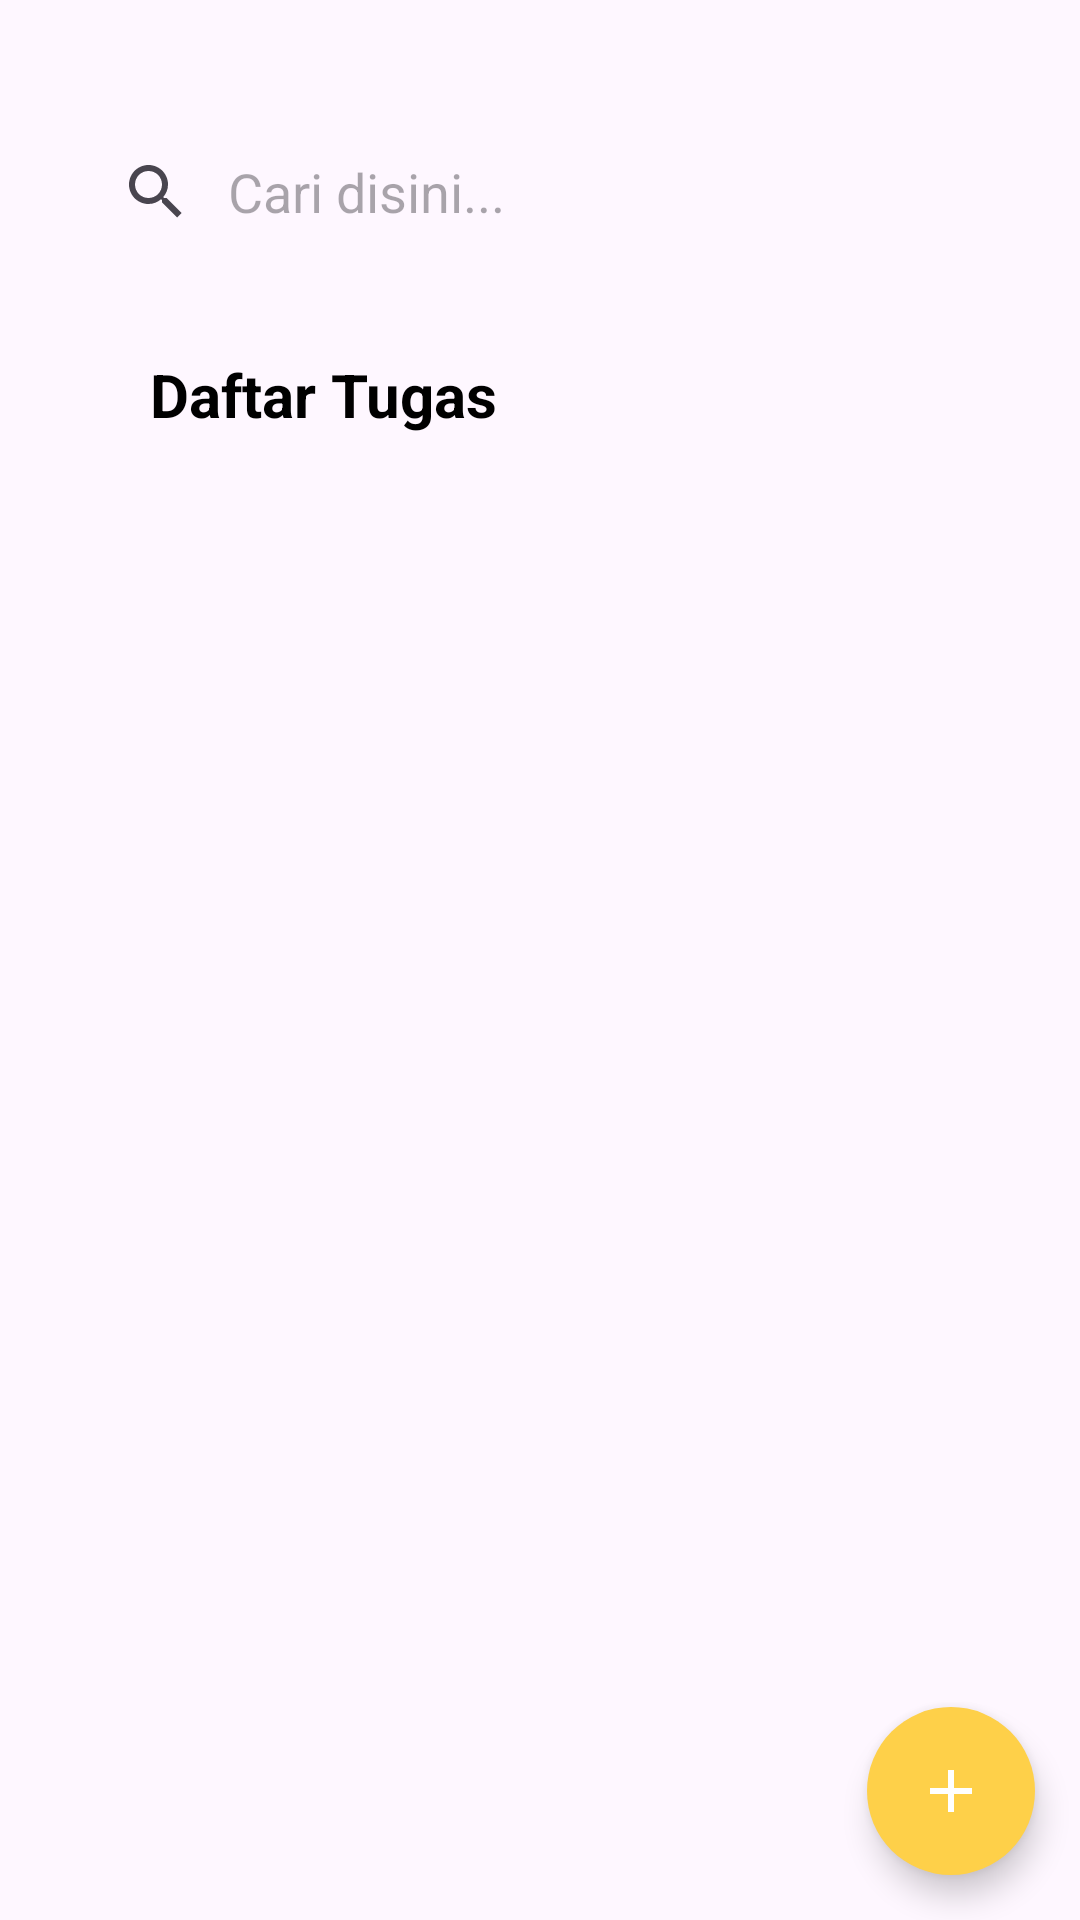

The Android layout XML behind this screen, and the referenced resources:
<!-- AndroidManifest.xml: application theme Theme.MariNugas -->
<!-- res/layout/activity_main.xml -->
<?xml version="1.0" encoding="utf-8"?>
<androidx.constraintlayout.widget.ConstraintLayout
    xmlns:android="http://schemas.android.com/apk/res/android"
    xmlns:app="http://schemas.android.com/apk/res-auto"
    xmlns:tools="http://schemas.android.com/tools"
    android:layout_width="match_parent"
    android:layout_height="match_parent"
    tools:context=".MainActivity">

    <androidx.recyclerview.widget.RecyclerView
        android:id="@+id/list_tugas"
        android:layout_width="0dp"
        android:layout_height="0dp"
        tools:listitem="@layout/activity_list_tugas"
        app:layoutManager="androidx.recyclerview.widget.LinearLayoutManager"
        app:layout_constraintTop_toBottomOf="@+id/textdaftar"
        app:layout_constraintStart_toStartOf="parent"
        app:layout_constraintEnd_toEndOf="parent"
        app:layout_constraintBottom_toBottomOf="parent"
        android:paddingBottom="70dp"
        />

    <SearchView
        android:id="@+id/searchView"
        android:layout_width="0dp"
        android:layout_height="wrap_content"
        android:layout_marginHorizontal="16dp"
        android:layout_marginTop="40dp"
        android:background="@drawable/searchview_background"
        android:iconifiedByDefault="false"
        android:queryBackground="@android:color/transparent"
        android:queryHint="Cari disini..."
        app:layout_constraintEnd_toEndOf="parent"
        app:layout_constraintHorizontal_bias="0.494"
        app:layout_constraintStart_toStartOf="parent"
        app:layout_constraintTop_toTopOf="parent"
        app:layout_constraintWidth_default="wrap"
        app:layout_constraintWidth_max="wrap"
        app:layout_constraintWidth_min="wrap"
        tools:ignore="MissingConstraints" />

    <TextView
        android:id="@+id/textdaftar"
        android:layout_width="wrap_content"
        android:layout_height="wrap_content"
        android:layout_marginTop="30dp"
        android:layout_marginLeft="50dp"
        android:text="Daftar Tugas"
        android:textColor="#000000"
        android:textSize="20dp"
        android:textStyle="bold"
        app:layout_constraintStart_toStartOf="@+id/list_tugas"
        app:layout_constraintTop_toBottomOf="@+id/searchView"
        />

    <com.google.android.material.floatingactionbutton.FloatingActionButton
        android:id="@+id/img_add"
        android:layout_width="wrap_content"
        android:layout_height="wrap_content"
        android:layout_margin="15dp"
        android:src="@drawable/ic_add"
        app:tint="@color/white"
        app:backgroundTint="@color/kuning_primary"
        app:shapeAppearanceOverlay="@style/ShapeAppearanceOverlay.MyApp.FloatingActionButton"
        app:layout_constraintBottom_toBottomOf="parent"
        app:layout_constraintRight_toRightOf="parent"/>

</androidx.constraintlayout.widget.ConstraintLayout>
<!-- res/layout/activity_list_tugas.xml (included above) -->
<?xml version="1.0" encoding="utf-8"?>
<androidx.cardview.widget.CardView xmlns:android="http://schemas.android.com/apk/res/android"
    xmlns:app="http://schemas.android.com/apk/res-auto"
    android:layout_width="match_parent"
    android:layout_height="wrap_content"
    xmlns:tools="http://schemas.android.com/tools"
    app:cardCornerRadius="8dp"
    app:cardElevation="4dp"
    app:cardUseCompatPadding="true">

    <LinearLayout
        android:layout_width="match_parent"
        android:layout_height="wrap_content"
        android:orientation="vertical"
        android:padding="16dp">

        <RelativeLayout
            android:layout_width="match_parent"
            android:layout_height="wrap_content"
            android:orientation="horizontal">

            <CheckBox
                android:id="@+id/checkbox_list"
                android:layout_width="wrap_content"
                android:layout_height="wrap_content"
                android:scaleX="0.9"
                android:scaleY="0.9"
                android:textSize="20sp" />

            <ImageView
                android:id="@+id/deleteButton"
                android:layout_width="30dp"
                android:layout_height="30dp"
                android:layout_alignParentEnd="true"
                android:layout_centerVertical="true"
                android:layout_marginEnd="30dp"
                android:src="@drawable/baseline_delete_24" />

            <TextView
                android:id="@+id/titleTextView"
                android:layout_width="wrap_content"
                android:layout_height="wrap_content"
                android:layout_alignBaseline="@+id/checkbox_list"
                android:layout_marginStart="4dp"
                android:layout_toEndOf="@+id/checkbox_list"
                tools:text="Pratikum Mobile asda asdads asdasd sdasd asdadas asdasda"
                android:textSize="20dp"
                android:textStyle="bold"
                app:layout_constraintBottom_toTopOf="@+id/contentTanggalview"
                app:layout_constraintStart_toStartOf="@+id/contentTanggalview"
                android:maxLines="1"
                />

            <TextView
                android:id="@+id/contentTanggalview"
                android:layout_width="wrap_content"
                android:layout_height="wrap_content"
                android:layout_below="@+id/titleTextView"
                android:layout_marginStart="4dp"
                android:layout_marginTop="4dp"
                android:layout_toEndOf="@+id/checkbox_list"
                tools:text="20/12/2023" />

            <TextView
                android:id="@+id/contentJamview"
                android:layout_width="wrap_content"
                android:layout_height="wrap_content"
                android:layout_below="@+id/titleTextView"
                android:layout_marginStart="4dp"
                android:layout_marginTop="4dp"
                android:layout_toEndOf="@+id/contentTanggalview"
                tools:text="23.59" />

            <TextView
                android:id="@+id/contentTextview"
                android:layout_width="wrap_content"
                android:layout_height="wrap_content"
                android:layout_below="@+id/contentTanggalview"
                android:layout_marginStart="6dp"
                android:layout_marginTop="4dp"
                android:layout_toEndOf="@+id/checkbox_list"
                android:maxLines="1"
                tools:text="Membuat aplikasi mobile sdfsdfdss sdfsdf sdfsdfdsdf dfsdfs asdad" />
        </RelativeLayout>
    </LinearLayout>
</androidx.cardview.widget.CardView>
<!-- resources referenced by this layout -->
<resources>
  <color name="kuning_primary">#FED049</color>
  <color name="white">#FFFFFFFF</color>
  <!-- drawable baseline_delete_24 (drawable) -->
  <vector android:height="24dp" android:tint="#E79C24"
      android:viewportHeight="24" android:viewportWidth="24"
      android:width="24dp" xmlns:android="http://schemas.android.com/apk/res/android">
      <path android:fillColor="@android:color/white" android:pathData="M6,19c0,1.1 0.9,2 2,2h8c1.1,0 2,-0.9 2,-2V7H6v12zM19,4h-3.5l-1,-1h-5l-1,1H5v2h14V4z"/>
  </vector>
  <!-- drawable ic_add (drawable) -->
  <vector android:height="24dp" android:tint="#FED049"
      android:viewportHeight="24" android:viewportWidth="24"
      android:width="24dp" xmlns:android="http://schemas.android.com/apk/res/android">
      <path android:fillColor="@android:color/white" android:pathData="M19,13h-6v6h-2v-6H5v-2h6V5h2v6h6v2z"/>
  </vector>
  <style name="ShapeAppearanceOverlay.MyApp.FloatingActionButton" parent="">
          <item name="cornerFamily">rounded</item>
          <item name="cornerSize">50%</item>
      </style>
  <style name="Theme.MariNugas" parent="Base.Theme.MariNugas" />
  <style name="Base.Theme.MariNugas" parent="Theme.Material3.DayNight.NoActionBar">
          
          
      </style>
</resources>
